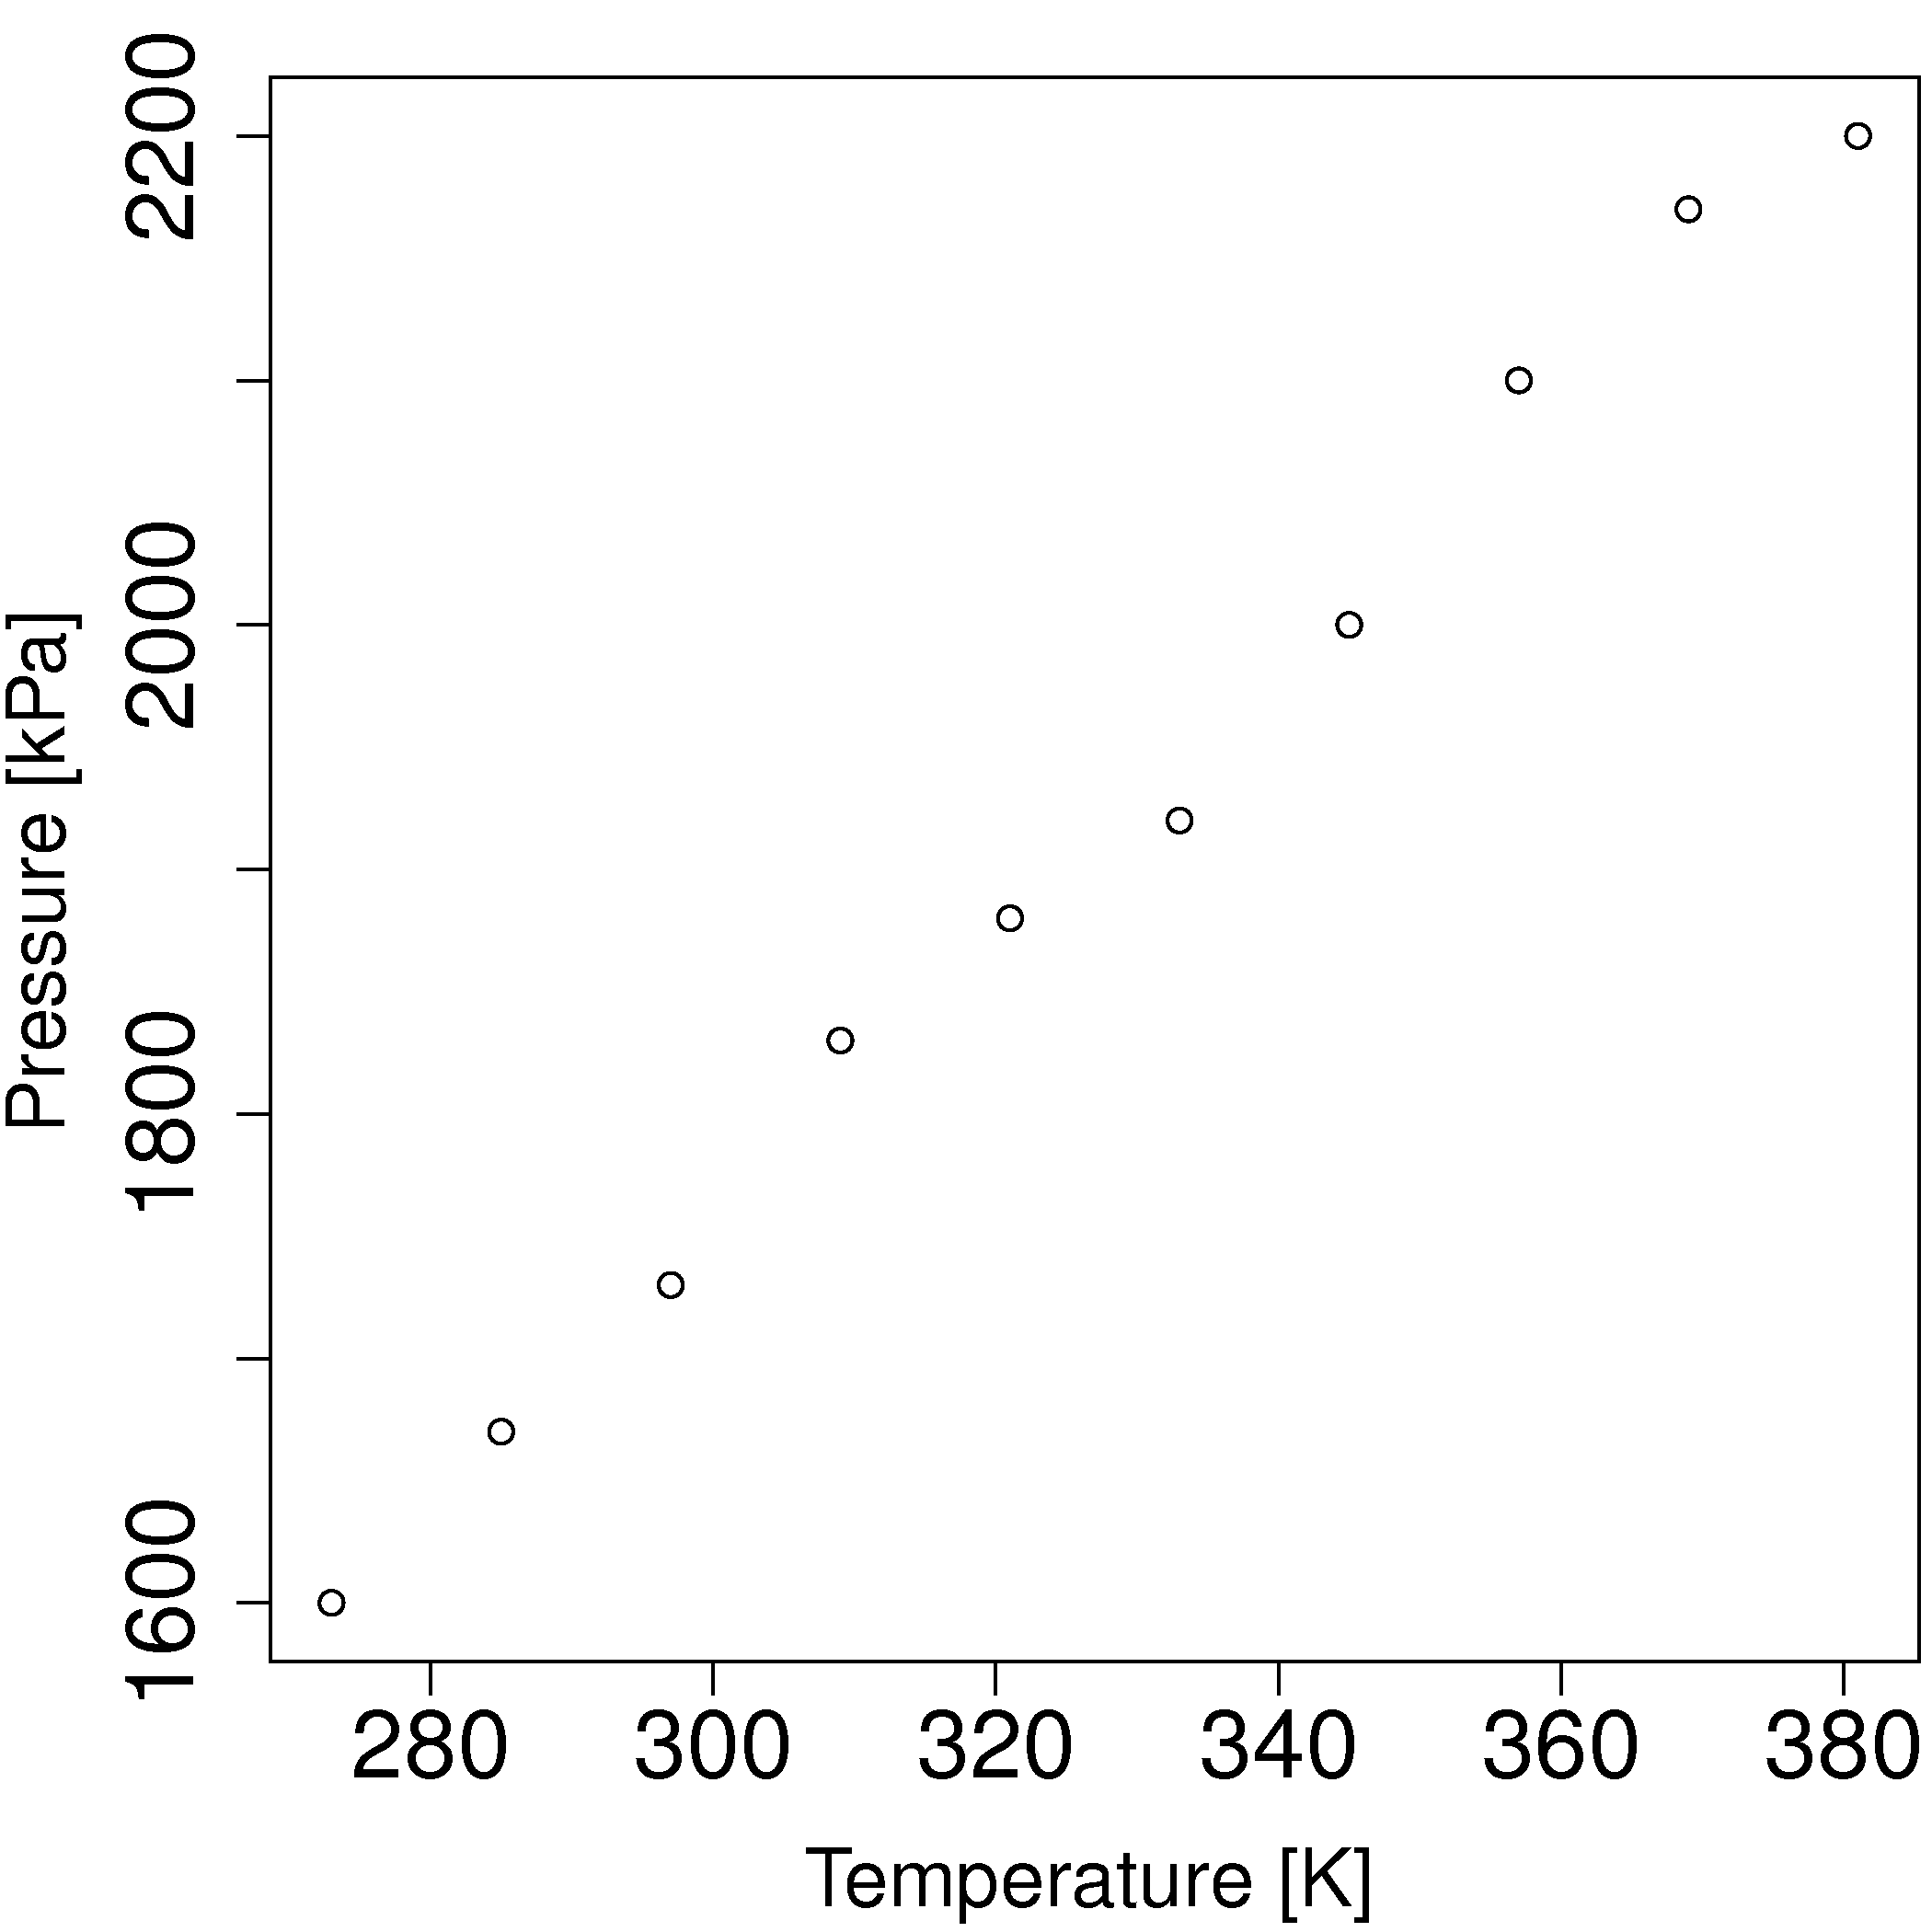

This figure's R source:
T <- c(273, 285, 297, 309, 321, 333, 345, 357, 369, 381)
p <- c(1600, 1670, 1730, 1830, 1880, 1920, 2000, 2100, 2170, 2200)
h <- c(42, 48, 45, 49, 41, 46, 48, 48, 45, 49)

T.centered <- T - mean(T)
p.centered <- p - mean(p)
product <- T.centered * p.centered    # Note that R does element-by-element multiplication here
mean(product)
cov(T, p)
cor(T, p)
cor(T, h)


p.centered <- p - mean(p)
h.centered <- h - mean(h)
product <- h.centered * p.centered    
mean(product)
cov(p, h)


sum((T - mean(T)) * (p - mean(p)))

T.centered <- T - mean(T)
p.centered <- p - mean(p)
 
T.p.corr <- mean(T.centered * p.centered) / sqrt(sum((T - mean(T)) * (T - mean(T)))   *   sum((p - mean(p)) * (p - mean(p))) )
bitmap('/Users/kevindunn/Statistics course/Course notes/Correlation, covariance and least squares/images/cylinder-case-study.png', type="png256", width=7, height=7, res=300, pointsize=14)
par(mar=c(4.2, 4.2, 1.2, 0.2))  # (bottom, left, top, right); defaults are par(mar=c(5, 4, 4, 2) + 0.1)
plot(T, p, xlab="Temperature [K]", ylab="Pressure [kPa]", cex.lab=1.5, cex.main=1.8, cex.sub=1.8, cex.axis=1.8)
dev.off()

# Objective function plot
beta <- seq(5.3, 6.4, 0.08)
p <- c(1600, 1670, 1730, 1830, 1880, 1920, 2000, 2100, 2170, 2200)

ssq <- function(beta, temperature=c(273, 285, 297, 309, 321, 333, 345, 357, 369, 381))
{
    p.hat <- temperature*beta + 0
    error = p.hat - p
    ssq = sum(error*error)
    return(ssq)
}
obj <- sapply(beta, ssq)

bitmap('/Users/kevindunn/Statistics course/Course notes/Correlation, covariance and least squares/images/cylinder-case-study-objective.png', type="png256", width=7, height=7, res=300, pointsize=14)
par(mar=c(4.2, 4.2, 1.2, 0.2))  # (bottom, left, top, right); defaults are par(mar=c(5, 4, 4, 2) + 0.1)
plot(beta, obj, ylab="Objective function value",  xlab=expression("b1"), cex.lab=1.5, cex.main=1.8, cex.sub=1.8, cex.axis=1.8)
dev.off()
